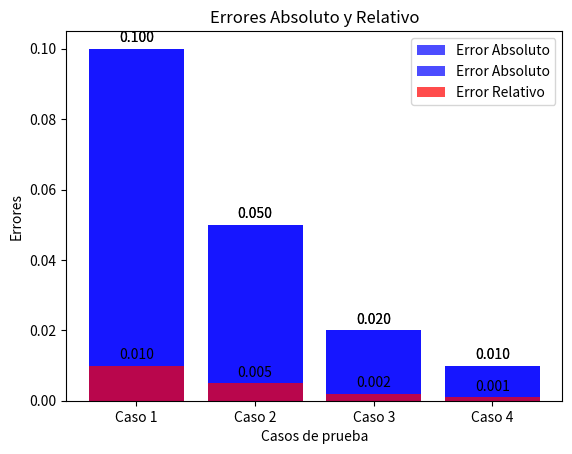

The matplotlib source for this figure: (Note: this script raises an exception after producing the figure.)
import matplotlib.pyplot as plt

# Definimos las etiquetas y los errores
# etiquetas: nombres de las categorías
# errores_abs: errores absolutos para cada categoría
# errores_rel: errores relativos para cada categoría
etiquetas = ['Caso 1', 'Caso 2', 'Caso 3', 'Caso 4']
errores_abs = [0.1, 0.05, 0.02, 0.01]
errores_rel = [0.01, 0.005, 0.002, 0.001]

# Crear la gráfica de barras para el error absoluto
plt.bar(etiquetas, errores_abs, label='Error Absoluto', alpha=0.7, color='blue')

# Añadir etiquetas de valor encima de cada barra para el error absoluto
# Esto nos permite visualizar los valores exactos de los errores absolutos directamente en la gráfica.
for i, v in enumerate(errores_abs):
    plt.text(i, v + 0.001, f'{v:.3f}', ha='center', va='bottom')
import matplotlib.pyplot as plt

# Definimos las etiquetas y los errores
# etiquetas: nombres de las categorías
# errores_abs: errores absolutos para cada categoría
# errores_rel: errores relativos para cada categoría
etiquetas = ['Caso 1', 'Caso 2', 'Caso 3', 'Caso 4']
errores_abs = [0.1, 0.05, 0.02, 0.01]
errores_rel = [0.01, 0.005, 0.002, 0.001]

# Crear la gráfica de barras para el error absoluto
plt.bar(etiquetas, errores_abs, label='Error Absoluto', alpha=0.7, color='blue')

# Añadir etiquetas de valor encima de cada barra para el error absoluto
# Esto nos permite visualizar los valores exactos de los errores absolutos directamente en la gráfica.
for i, v in enumerate(errores_abs):
    plt.text(i, v + 0.001, f'{v:.3f}', ha='center', va='bottom')

# Crear la gráfica de barras para el error relativo
plt.bar(etiquetas, errores_rel, label='Error Relativo', alpha=0.7, color='red')

# Añadir etiquetas de valor encima de cada barra para el error relativo
for i, v in enumerate(errores_rel):
    plt.text(i, v + 0.001, f'{v:.3f}', ha='center', va='bottom')

# Configuración de la gráfica
plt.xlabel('Casos de prueba')  # Etiqueta del eje X
plt.ylabel('Errores')  # Etiqueta del eje Y
plt.title('Errores Absoluto y Relativo')  # Título de la gráfica
plt.legend()  # Mostrar la leyenda
plt.show()  # Mostrar la gráfica

# Supongamos que calcular_errores es una función definida previamente
def calcular_errores(x, y, real):
    # Implementación de la función
    pass

# Llamada a la función calcular_errores
calcular_errores(x, y, real)
# Crear la gráfica de barras para el error relativo
plt.bar(etiquetas, errores_rel, label='Error Relativo', alpha=0.7, color='red')

# Añadir etiquetas de valor encima de cada barra para el error relativo
for i, v in enumerate(errores_rel):
    plt.text(i, v + 0.001, f'{v:.3f}', ha='center', va='bottom')

# Configuración de la gráfica
plt.xlabel('Casos de prueba')  # Etiqueta del eje X
plt.ylabel('Errores')  # Etiqueta del eje Y
plt.title('Errores Absoluto y Relativo')  # Título de la gráfica
plt.legend()  # Mostrar la leyenda
plt.show()  # Mostrar la gráfica

# Supongamos que calcular_errores es una función definida previamente
def calcular_errores(x, y, real):
    # Implementación de la función
    pass

# Llamada a la función calcular_errores
calcular_errores(x, y, real)
